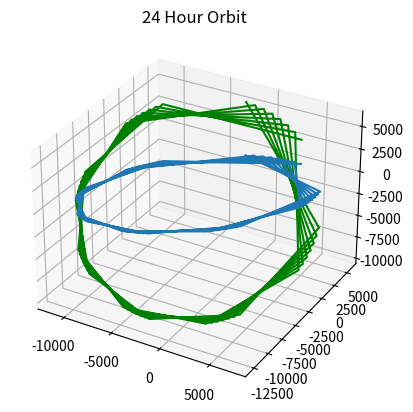

This chart was generated by the following Python code:
# Created 8/25/2021

# This is a simple orbit that is propagated by one period



import numpy as np
from scipy.integrate import odeint
import matplotlib.pyplot as plt



def two_body_motion(state, t, muearth):
    
    x = state[0]
    y = state[1]
    z = state[2]
    
    dx = state[3]
    dy = state[4]
    dz = state[5]
    
    # Norm of position vector
    r = np.linalg.norm([x, y, z])
    
    # Acceleration and direction
    ddx = (-muearth*x)/(r**3);
    ddy = (-muearth*y)/(r**3);
    ddz = (-muearth*z)/(r**3);
    
    return [dx, dy, dz, ddx, ddy, ddz]


def main():
    ## Problem 3 Curtis 2.4
    
    # constants
    rearth = 6378 # km
    muearth = 398600 # km^3/s^2
    
    # Initial state vectors
    r = [3207.0, 5459.0, 2714.0]
    v = [-6.532, 0.7835, 6.142]
    state = np.concatenate((r, v))   # Combining state into 1 big array
    
    # time points
    tf = 24*60*60 # sec
    t = np.linspace(0, tf)
    
    # solve ode
    propstate = odeint(two_body_motion, state, t, args = (muearth,))
    endstate = propstate[len(propstate) - 1] # Getting last line of propogated state values
    print(endstate)
    
    # Results
    position = endstate[0:3]
    print(position)
    location = np.linalg.norm(position)
    velocity  = endstate[3:6]
    print(velocity)
    speed = np.linalg.norm(velocity)
    
    print("The position is after 24 hours is {} km".format(location))
    print("The speed is after 24 hours is {} km/s".format(speed))


    # Plotting of Orbit
    positionXarray = []
    positionYarray = []
    positionZarray = []
    for i in range(len(propstate)):
        statevect = propstate[i]
        positionvect = statevect[0:3]
        
        positionXarray.append(positionvect[0])
        positionYarray.append(positionvect[1])
        positionZarray.append(positionvect[2])
    
    
    # From https://www.geeksforgeeks.org/three-dimensional-plotting-in-python-using-matplotlib/
    # syntax for 3-D projection
    ax = plt.axes(projection ='3d')
        
    ax.plot3D(positionXarray, positionYarray, positionZarray, 'green')
    ax.set_title('24 Hour Orbit')
    plt.show()
    
    
    plt.plot(positionXarray, positionYarray)
    plt.show()


if __name__ == '__main__': main()
